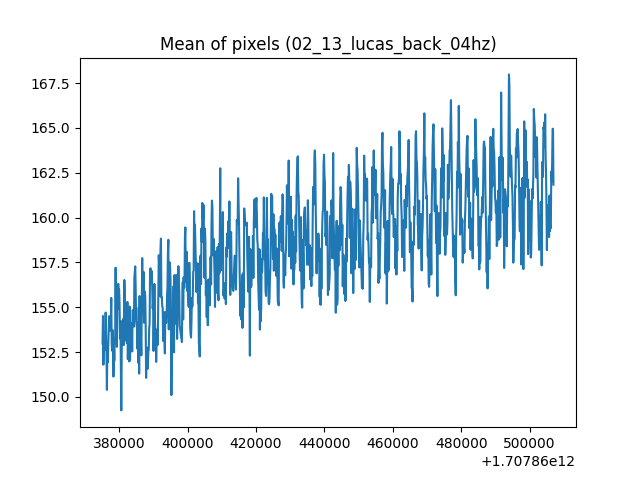

Data behind this chart, as committed beside it:
1707860375107, 152.9745284598214
1707860375235, 154.5
1707860375362, 151.8
1707860375489, 153.5
1707860375617, 152.6
1707860375744, 153.6
1707860375872, 153.1
1707860376008, 154.7
1707860376127, 153.5
1707860376254, 152.5
1707860376382, 150.4
1707860376509, 152.5
1707860376637, 151.9
1707860376764, 152.9
1707860376892, 153.9
1707860377019, 154.5
1707860377147, 153.7
1707860377274, 153.7
1707860377401, 153.8
1707860377529, 154.2
1707860377656, 155.5
1707860377784, 153
1707860377911, 152.6
1707860378039, 153.7
1707860378166, 153.5
1707860378294, 151.1
1707860378421, 152.8
1707860378549, 152
1707860378676, 153.2
1707860378804, 153.2
1707860378931, 157.2
1707860379059, 153.7
1707860379186, 155.9
1707860379314, 152.8
1707860379441, 155.6
1707860379568, 154.9
1707860379696, 156.3
1707860379823, 155.7
1707860379951, 156
1707860380078, 155.2
1707860380206, 153.3
1707860380333, 154.2
1707860380461, 151.8
1707860380588, 149.3
1707860380716, 152.5
1707860380843, 154.2
1707860380971, 152.9
1707860381098, 153.8
1707860381226, 154.4
1707860381353, 152.9
1707860381481, 156.5
1707860381608, 155.6
1707860381736, 153.1
1707860381863, 155.1
1707860381991, 155.1
1707860382118, 154.3
1707860382245, 153
1707860382373, 155.3
1707860382500, 152.1
1707860382634, 153.7
1707860382755, 154.3
... 962 more rows
